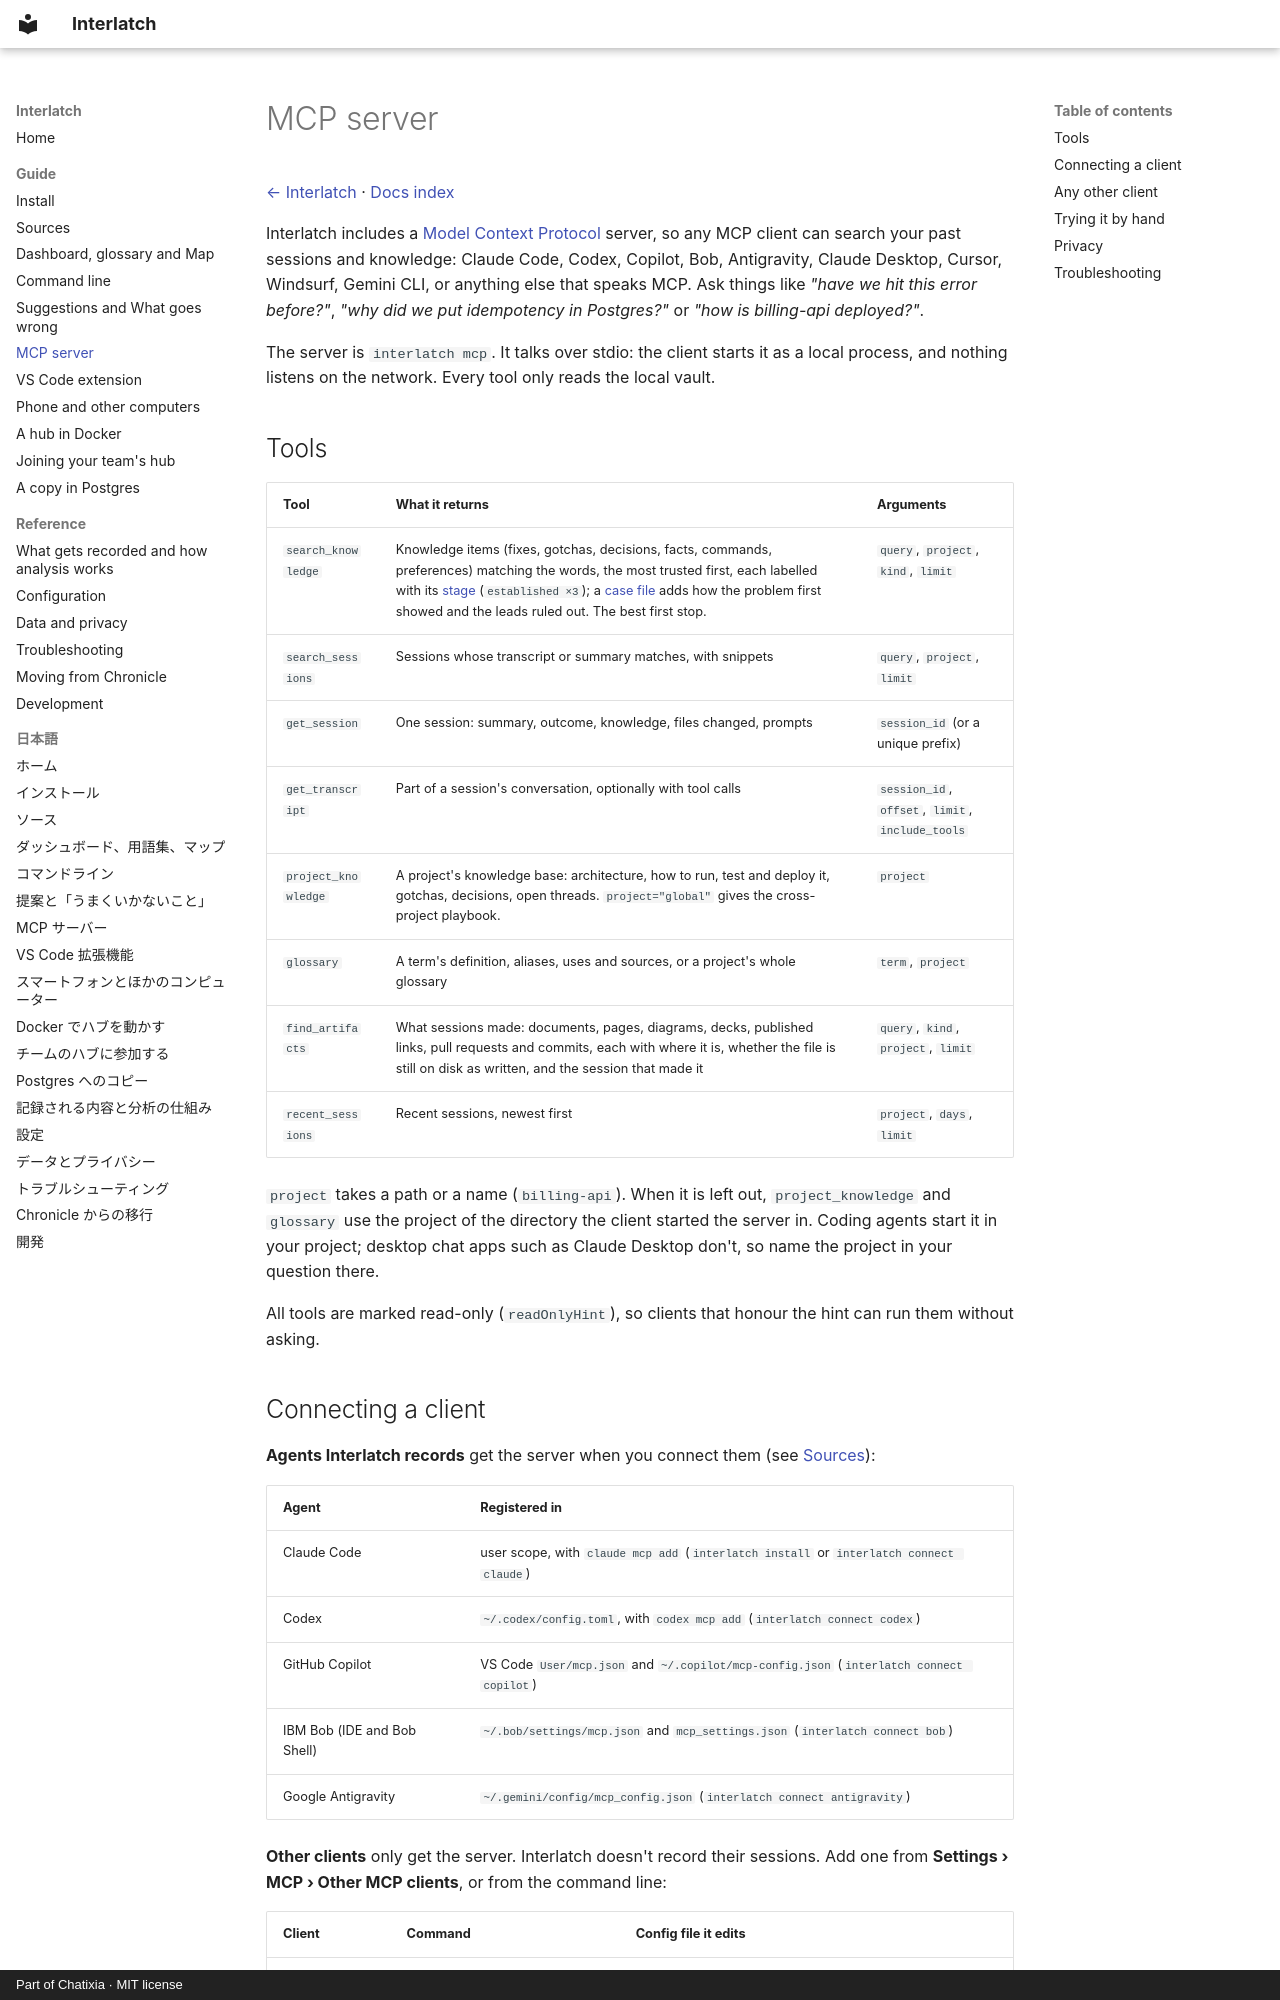

repository: Chatixia-AI/agents-chronicle · page: mcp/index.html · generator: mkdocs · copyright: Part of Chatixia · MIT license

# MCP server

[← Interlatch](../README.md) · [Docs index](README.md)

Interlatch includes a [Model Context Protocol](https://modelcontextprotocol.io) server, so any MCP client can search
your past sessions and knowledge: Claude Code, Codex, Copilot, Bob, Antigravity, Claude Desktop, Cursor, Windsurf, Gemini CLI, or
anything else that speaks MCP. Ask things like *"have we hit this error before?"*, *"why did we put idempotency in
Postgres?"* or *"how is billing-api deployed?"*.

The server is `interlatch mcp`. It talks over stdio: the client starts it as a local process, and nothing listens on
the network. Every tool only reads the local vault.

## Tools

| Tool | What it returns | Arguments |
| --- | --- | --- |
| `search_knowledge` | Knowledge items (fixes, gotchas, decisions, facts, commands, preferences) matching the words, the most trusted first, each labelled with its [stage](analysis.md#how-knowledge-earns-trust) (`established ×3`); a [case file](analysis.md#case-files) adds how the problem first showed and the leads ruled out. The best first stop. | `query`, `project`, `kind`, `limit` |
| `search_sessions` | Sessions whose transcript or summary matches, with snippets | `query`, `project`, `limit` |
| `get_session` | One session: summary, outcome, knowledge, files changed, prompts | `session_id` (or a unique prefix) |
| `get_transcript` | Part of a session's conversation, optionally with tool calls | `session_id`, `offset`, `limit`, `include_tools` |
| `project_knowledge` | A project's knowledge base: architecture, how to run, test and deploy it, gotchas, decisions, open threads. `project="global"` gives the cross-project playbook. | `project` |
| `glossary` | A term's definition, aliases, uses and sources, or a project's whole glossary | `term`, `project` |
| `find_artifacts` | What sessions made: documents, pages, diagrams, decks, published links, pull requests and commits, each with where it is, whether the file is still on disk as written, and the session that made it | `query`, `kind`, `project`, `limit` |
| `recent_sessions` | Recent sessions, newest first | `project`, `days`, `limit` |

`project` takes a path or a name (`billing-api`). When it is left out, `project_knowledge` and `glossary` use the
project of the directory the client started the server in. Coding agents start it in your project; desktop chat apps
such as Claude Desktop don't, so name the project in your question there.

All tools are marked read-only (`readOnlyHint`), so clients that honour the hint can run them without asking.
